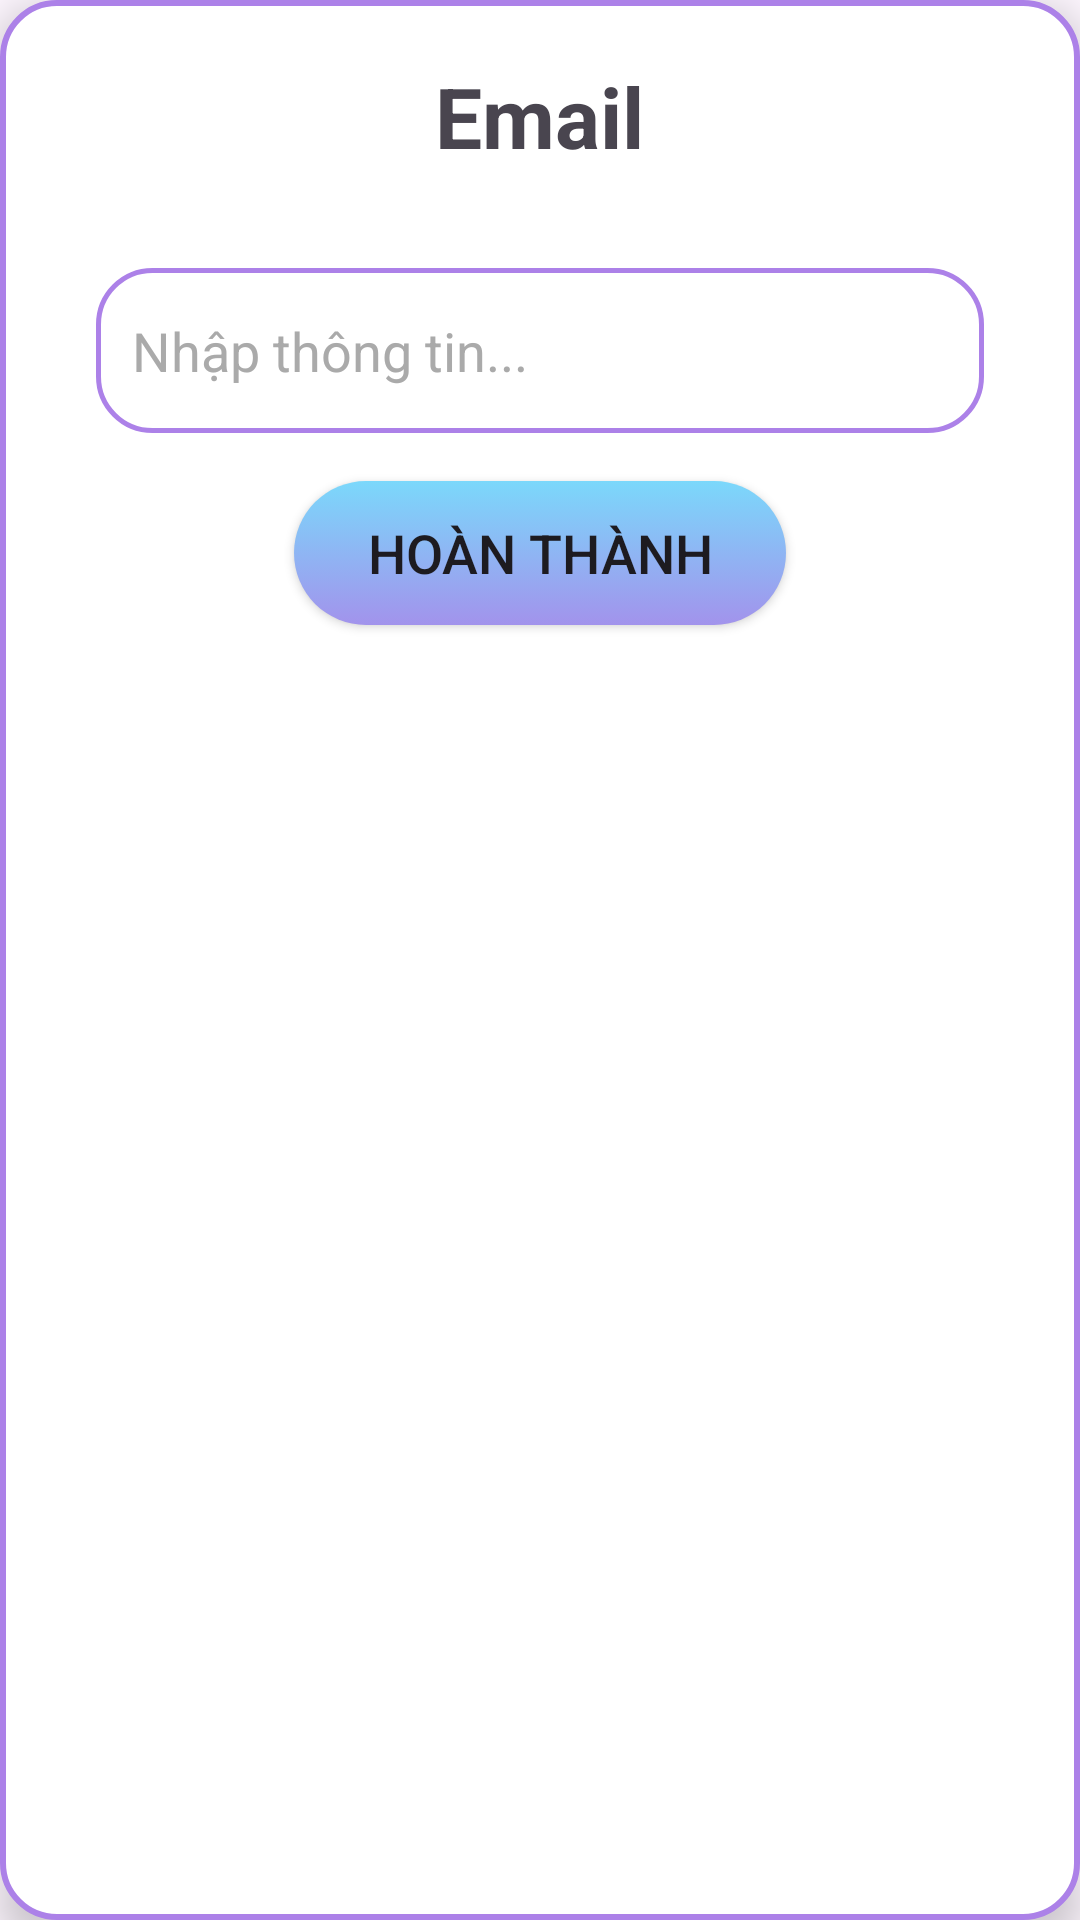

This screen was rendered from an Android layout file. Write that file and the resources it references.
<!-- AndroidManifest.xml: application theme Theme.StudentManager -->
<!-- res/layout/layout_change_in4.xml -->
<?xml version="1.0" encoding="utf-8"?>
<androidx.constraintlayout.widget.ConstraintLayout xmlns:android="http://schemas.android.com/apk/res/android"
    android:layout_width="match_parent"
    android:layout_height="260dp"
    xmlns:app="http://schemas.android.com/apk/res-auto"
    android:background="@drawable/bg_update_dialog"
    android:layout_marginStart="8dp"
    android:layout_marginEnd="8dp"
    android:elevation="8dp"
    android:layout_marginTop="16dp">

    <androidx.constraintlayout.widget.ConstraintLayout
        android:id="@+id/lt_progress_update"
        android:layout_width="match_parent"
        android:layout_height="120dp"
        app:layout_constraintStart_toStartOf="parent"
        app:layout_constraintEnd_toEndOf="parent"
        app:layout_constraintTop_toTopOf="parent"
        android:layout_marginStart="24dp"
        android:layout_marginEnd="24dp"
        android:visibility="gone"
        android:background="#CDCDCD"
        android:elevation="1dp"
        app:layout_constraintBottom_toBottomOf="parent">

        <TextView
            android:layout_width="wrap_content"
            android:layout_height="wrap_content"
            android:textSize="20sp"
            android:textStyle="bold"
            app:layout_constraintStart_toStartOf="parent"
            app:layout_constraintTop_toTopOf="parent"
            android:layout_marginTop="16dp"
            android:layout_marginStart="16dp"
            android:text="Loading..."/>

        <com.github.ybq.android.spinkit.SpinKitView
            android:id="@+id/progress_bar_update"
            android:layout_width="64dp"
            android:layout_marginTop="24dp"
            android:layout_height="64dp"
            app:SpinKit_Color="@color/black"
            app:layout_constraintStart_toStartOf="parent"
            app:layout_constraintEnd_toEndOf="parent"
            app:layout_constraintTop_toTopOf="parent"
            app:layout_constraintBottom_toBottomOf="parent"/>

    </androidx.constraintlayout.widget.ConstraintLayout>


    <LinearLayout
        android:layout_width="match_parent"
        android:layout_height="match_parent"
        android:orientation="vertical">
        <ImageView
            android:id="@+id/img_st_change_back"
            android:layout_width="wrap_content"
            android:layout_height="wrap_content"
            android:layout_gravity="end"
            android:layout_marginTop="8dp"
            android:layout_marginEnd="12dp"
            android:src="@drawable/close"/>

        <TextView
            android:id="@+id/txt_st_change_in4"
            android:layout_width="wrap_content"
            android:layout_height="wrap_content"
            android:textSize="28sp"
            android:textStyle="bold"
            android:layout_gravity="center"
            android:layout_marginTop="12dp"
            android:text="Email"/>

        <EditText
            android:id="@+id/edt_st_change_in4"
            android:layout_width="match_parent"
            android:layout_height="55dp"
            android:textSize="18sp"
            android:background="@drawable/bg_update_edt"
            android:padding="12dp"
            android:textColorHint="@color/grey"
            android:textColor="#ff424242"
            android:layout_marginStart="32dp"
            android:layout_marginTop="32dp"
            android:layout_marginEnd="32dp"
            android:hint="@string/edt_enter_in4"/>

        <Button
            android:id="@+id/btn_st_complete"
            android:layout_width="164dp"
            android:layout_height="48dp"
            android:textSize="18sp"
            android:layout_gravity="center"
            android:layout_marginTop="16dp"
            android:background="@drawable/ng_search_btn"
            app:backgroundTint = "@null"
            android:text="@string/btn_enter_in4"/>

    </LinearLayout>




</androidx.constraintlayout.widget.ConstraintLayout>
<!-- resources referenced by this layout -->
<resources>
  <color name="black">#FF000000</color>
  <color name="grey">#aaa</color>
  <!-- drawable bg_update_dialog (drawable) -->
  <?xml version="1.0" encoding="utf-8"?>
  <selector xmlns:android="http://schemas.android.com/apk/res/android">
  
      <item>
          <shape android:shape="rectangle">
              <corners android:radius="18sp"/>
              <solid android:color="@color/bg_show_in4_"/>
              <stroke android:color="#ac81e8" android:width="2dp"/>
          </shape>
      </item>
  </selector>
  <!-- drawable bg_update_edt (drawable) -->
  <?xml version="1.0" encoding="utf-8"?>
  <selector xmlns:android="http://schemas.android.com/apk/res/android">
  
      <item>
          <shape android:shape="rectangle">
              <corners android:radius="18sp"/>
              <stroke android:width="1.5dp" android:color="#ac81e8"/>
              <solid android:color="@color/edt_color_pw"/>
          </shape>
      </item>
  </selector>
  <!-- drawable ng_search_btn (drawable) -->
  <?xml version="1.0" encoding="utf-8"?>
  <selector xmlns:android="http://schemas.android.com/apk/res/android">
      <item>
          <shape android:shape="rectangle">
              <gradient android:startColor="#7BD8FB"
                  android:endColor="#A293EC" android:angle="-45"/>
              <corners android:radius="24dp"/>
          </shape>
      </item>
  </selector>
  <string name="btn_enter_in4">Hoàn thành</string>
  <string name="edt_enter_in4">Nhập thông tin...</string>
  <style name="Theme.StudentManager" parent="Base.Theme.StudentManager" />
  <color name="bg_show_in4_">#ffffff</color>
  <color name="edt_color_pw">#fff</color>
  <style name="Base.Theme.StudentManager" parent="Theme.Material3.DayNight.NoActionBar">
          
          
      </style>
</resources>
